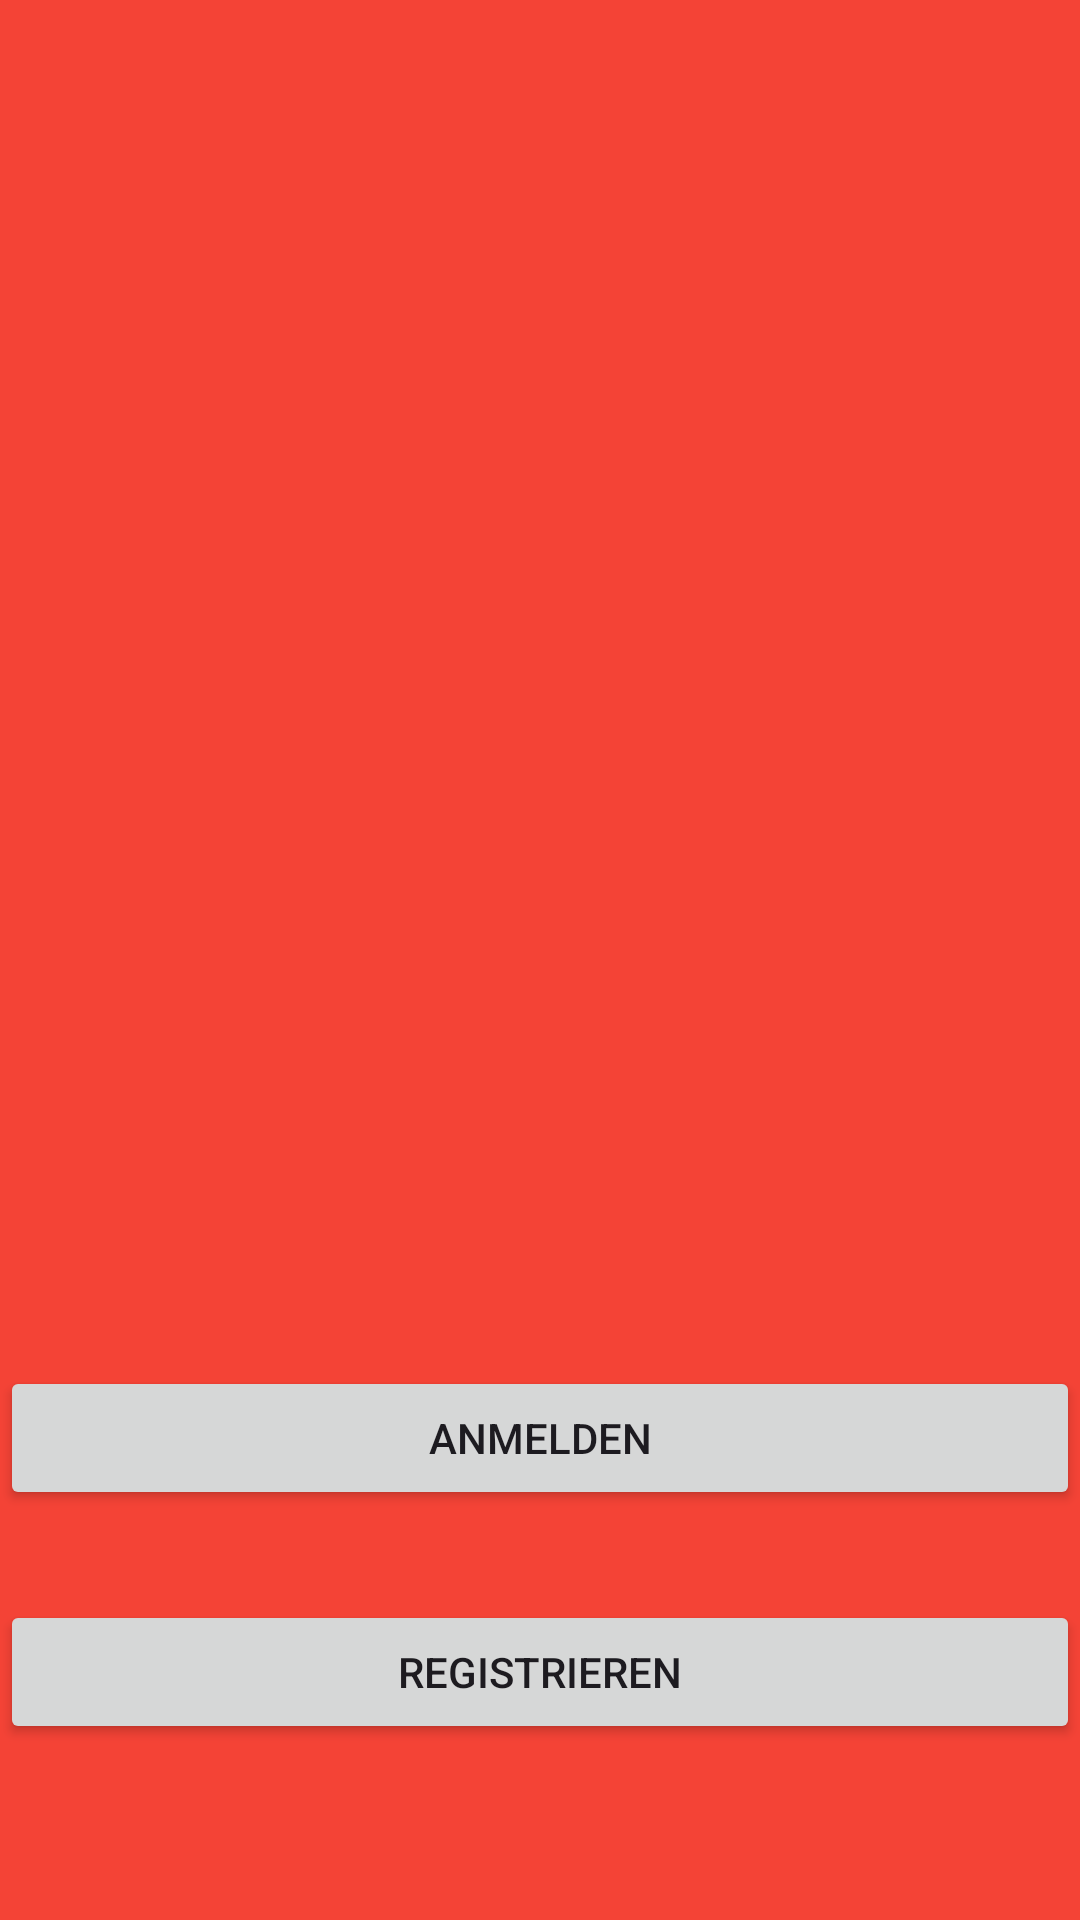

The Android layout XML behind this screen, and the referenced resources:
<!-- AndroidManifest.xml: application theme Theme.NavigationandFragments -->
<!-- res/layout/fragment_first_.xml -->
<?xml version="1.0" encoding="utf-8"?>
<androidx.constraintlayout.widget.ConstraintLayout xmlns:android="http://schemas.android.com/apk/res/android"
    xmlns:app="http://schemas.android.com/apk/res-auto"
    xmlns:tools="http://schemas.android.com/tools"
    android:id="@+id/frameLayout"
    android:layout_width="match_parent"
    android:layout_height="match_parent"
    android:background="#F44336"
    tools:context=".Fragments.first_Fragment">

    <Button
        android:id="@+id/Registrieren"
        android:layout_width="0dp"
        android:layout_height="wrap_content"
        android:text="Registrieren"
        app:layout_constraintBottom_toBottomOf="parent"
        app:layout_constraintEnd_toEndOf="parent"
        app:layout_constraintStart_toStartOf="parent"
        app:layout_constraintTop_toTopOf="parent"
        app:layout_constraintVertical_bias="0.901" />

    <Button
        android:id="@+id/anmelden"
        android:layout_width="0dp"
        android:layout_height="wrap_content"
        android:text="Anmelden"
        app:layout_constraintBottom_toTopOf="@+id/Registrieren"
        app:layout_constraintEnd_toEndOf="parent"
        app:layout_constraintStart_toStartOf="parent"
        app:layout_constraintTop_toTopOf="parent"
        app:layout_constraintVertical_bias="0.938" />
</androidx.constraintlayout.widget.ConstraintLayout>
<!-- resources referenced by this layout -->
<resources>
  <style name="Theme.NavigationandFragments" parent="Base.Theme.NavigationandFragments" />
  <style name="Base.Theme.NavigationandFragments" parent="Theme.Material3.DayNight.NoActionBar">
          
          
      </style>
</resources>
